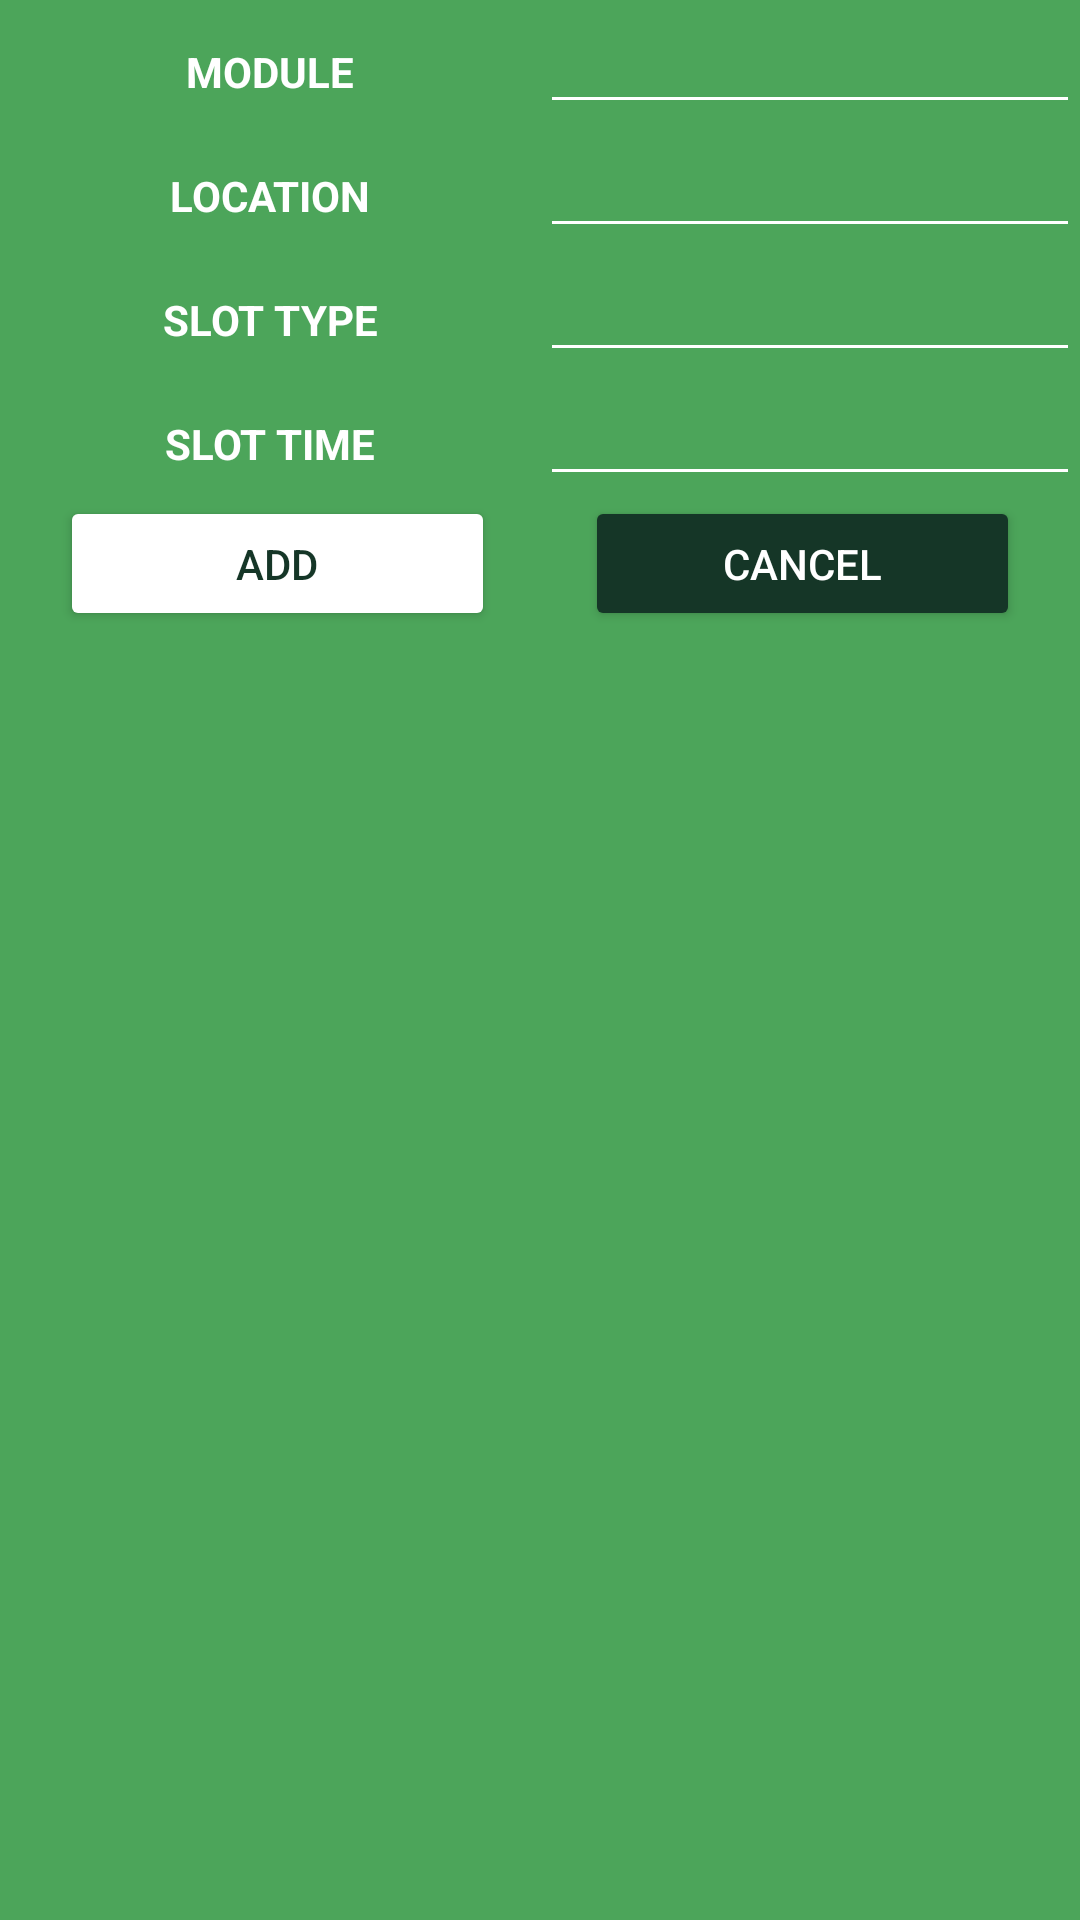

This screen was rendered from an Android layout file. Write that file and the resources it references.
<!-- AndroidManifest.xml: application theme Theme.PlanMyTime -->
<!-- res/layout/dialog_add_slot.xml -->
<?xml version="1.0" encoding="utf-8"?>
<LinearLayout xmlns:android="http://schemas.android.com/apk/res/android"
    android:layout_width="match_parent"
    android:layout_height="match_parent"
    android:orientation="vertical"
    android:background="@color/lightGreen">

    <LinearLayout
        android:layout_width="match_parent"
        android:layout_height="wrap_content">

        <TextView
            android:layout_width="0dp"
            android:layout_height="wrap_content"
            android:layout_weight="0.5"
            android:gravity="center"
            android:text="Module"
            android:textAllCaps="true"
            android:textStyle="bold"
            android:textColor="@color/white"
            />

        <EditText
            android:id="@+id/module"
            android:layout_width="0dp"
            android:layout_height="wrap_content"
            android:layout_weight="0.5"
            android:inputType="textCapSentences"
            android:backgroundTint="@color/white"
            android:textColor="@color/darkGreen" />
    </LinearLayout>

    <LinearLayout
        android:layout_width="match_parent"
        android:layout_height="wrap_content"
        android:orientation="horizontal">

        <TextView
            android:layout_width="0dp"
            android:layout_height="wrap_content"
            android:layout_weight="0.5"
            android:gravity="center"
            android:textAllCaps="true"
            android:textColor="@color/white"
            android:textStyle="bold"
            android:text="Location" />

        <EditText
            android:id="@+id/location"
            android:textColor="@color/darkGreen"
            android:layout_width="0dp"
            android:layout_height="wrap_content"
            android:layout_weight="0.5"
            android:backgroundTint="@color/white"
            android:inputType="text" />
    </LinearLayout>

    <LinearLayout
        android:layout_width="match_parent"
        android:layout_height="wrap_content"
        android:orientation="horizontal">

        <TextView
            android:layout_width="0dp"
            android:layout_height="wrap_content"
            android:layout_weight="0.5"
            android:gravity="center"
            android:textAllCaps="true"
            android:textColor="@color/white"
            android:textStyle="bold"
            android:text="Slot Type" />

        <EditText
            android:id="@+id/slotType"
            android:textColor="@color/darkGreen"
            android:layout_width="0dp"
            android:layout_height="wrap_content"
            android:layout_weight="0.5"
            android:backgroundTint="@color/white"
            android:inputType="text" />
    </LinearLayout>

    <LinearLayout
        android:layout_width="match_parent"
        android:layout_height="wrap_content"
        android:orientation="horizontal">

        <TextView
            android:layout_width="0dp"
            android:layout_height="wrap_content"
            android:layout_weight="0.5"
            android:gravity="center"
            android:textAllCaps="true"
            android:textColor="@color/white"
            android:textStyle="bold"
            android:text="Slot Time" />

        <EditText
            android:id="@+id/slotTime"
            android:textColor="@color/darkGreen"
            android:layout_width="0dp"
            android:layout_height="wrap_content"
            android:layout_weight="0.5"
            android:backgroundTint="@color/white"
            android:inputType="text" />
    </LinearLayout>

    <LinearLayout
        android:layout_width="match_parent"
        android:layout_height="wrap_content"
        android:orientation="horizontal">

        
        <Button
            android:id="@+id/btn_add"
            android:layout_gravity="right"
            android:layout_marginRight="30dp"
            android:layout_width="145dp"
            android:layout_height="45dp"
            android:layout_weight="0.5"
            android:layout_marginTop="5dp"
            android:layout_marginLeft="20dp"
            android:backgroundTint="@color/white"
            android:textColor="@color/darkGreen"
            android:gravity="center"
            android:text="add" />

        
        <Button
            android:id="@+id/btn_cancel"
            android:gravity="center"
            android:layout_marginTop="-9dp"
            android:layout_width="145dp"
            android:layout_height="45dp"
            android:layout_weight="0.5"
            android:layout_gravity="right"
            android:layout_marginRight="20dp"
            android:backgroundTint="@color/darkGreen"
            android:textColor="@color/white"
            android:text="cancel" />
    </LinearLayout>
</LinearLayout>
<!-- resources referenced by this layout -->
<resources>
  <color name="darkGreen">#153627</color>
  <color name="lightGreen">#4CA55A</color>
  <color name="white">#FFFFFFFF</color>
  <style name="Theme.PlanMyTime" parent="Theme.MaterialComponents.DayNight.DarkActionBar">
          
          <item name="android:statusBarColor">@color/lightGreen</item>
          
      </style>
</resources>
